Run: headless pygame with SDL's dummy video driver; simulated clock (each Clock.tick advances the game by its frame time, no real sleeping); random seed 0; keys injected as events and as key.get_pressed() state; no mouse input.
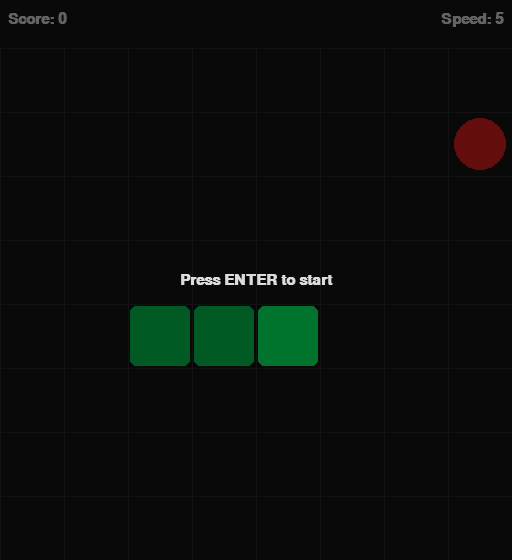
Frame 1 of 4 · flips 1–60 · no input
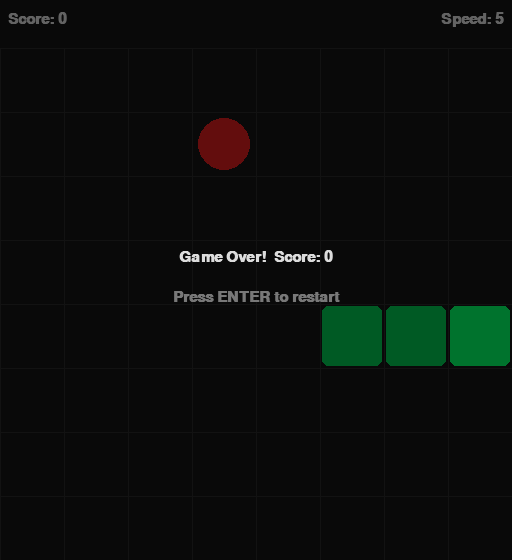
Frame 2 of 4 · flips 61–180 · tapped SPACE, RETURN · held RIGHT (→), D
Frame 3 of 4 · flips 181–300 · held DOWN (↓), S · screen unchanged from frame 2, image omitted
Frame 4 of 4 · flips 301–420 · held LEFT (←), A, UP (↑), W · screen unchanged from frame 3, image omitted

The pygame program that drew these frames:

import pygame
import random
import sys
from collections import deque

GRID = 8
CELL = 64
PADDING_TOP = 48
WIDTH = GRID * CELL
HEIGHT = GRID * CELL + PADDING_TOP

BG = (20, 20, 20)
GRID_COLOR = (40, 40, 40)
SNAKE_COLOR = (0, 200, 80)
SNAKE_HEAD_COLOR = (0, 255, 100)
APPLE_COLOR = (220, 30, 30)
STAR_COLOR = (255, 215, 0)
TEXT_COLOR = (220, 220, 220)
DIM_TEXT = (120, 120, 120)

DIRECTIONS = {
    "UP": (0, -1),
    "DOWN": (0, 1),
    "LEFT": (-1, 0),
    "RIGHT": (1, 0),
}

OPPOSITES = {"UP": "DOWN", "DOWN": "UP", "LEFT": "RIGHT", "RIGHT": "LEFT"}

BASE_SPEED = 5
SPEED_INCREMENT = 1


def random_free_cell(occupied):
    free = [(x, y) for x in range(GRID) for y in range(GRID) if (x, y) not in occupied]
    return random.choice(free) if free else None


class Game:
    def __init__(self):
        self.reset()

    def reset(self):
        mid = GRID // 2
        self.snake = deque([(mid - 2, mid), (mid - 1, mid), (mid, mid)])
        self.direction = "RIGHT"
        self.input_queue = deque()
        self.score = 0
        self.speed = BASE_SPEED
        self.alive = True
        self.turn = 0

        self.apple = None
        self.star = None
        self.star_timer = 0
        self.spawn_apple()

    def spawn_apple(self):
        occupied = set(self.snake)
        if self.star:
            occupied.add(self.star)
        self.apple = random_free_cell(occupied)

    def spawn_star(self):
        if self.star is not None:
            return
        occupied = set(self.snake)
        occupied.add(self.apple)
        cell = random_free_cell(occupied)
        if cell:
            self.star = cell
            self.star_timer = 20

    def queue_direction(self, new_dir):
        # Determine what direction the snake would be facing after all queued moves
        effective = self.direction
        for d in self.input_queue:
            effective = d
        if new_dir == OPPOSITES.get(effective):
            return
        if new_dir == effective:
            return
        self.input_queue.append(new_dir)

    def step(self):
        if not self.alive:
            return

        if self.input_queue:
            self.direction = self.input_queue.popleft()

        dx, dy = DIRECTIONS[self.direction]
        hx, hy = self.snake[-1]
        nx, ny = hx + dx, hy + dy

        # Wall collision
        if nx < 0 or nx >= GRID or ny < 0 or ny >= GRID:
            self.alive = False
            return

        # Self collision
        if (nx, ny) in set(self.snake):
            self.alive = False
            return

        self.snake.append((nx, ny))
        self.turn += 1

        grow = 0
        if (nx, ny) == self.apple:
            grow = 1
            self.score += 1
        if self.star and (nx, ny) == self.star:
            grow += 3
            self.score += 3
            self.star = None
            self.star_timer = 0

        if grow == 0:
            self.snake.popleft()
        else:
            # Keep the tail; only remove if we need fewer growth
            for _ in range(grow - 1):
                # Duplicate the tail to grow
                self.snake.appendleft(self.snake[0])

        if (nx, ny) == self.apple:
            self.spawn_apple()

        # Star timer
        if self.star is not None:
            self.star_timer -= 1
            if self.star_timer <= 0:
                self.star = None

        # Maybe spawn star (~10% chance per turn if none exists)
        if self.star is None and random.random() < 0.10:
            self.spawn_star()

        # Speed increases every 10 points
        self.speed = BASE_SPEED + (self.score // 10) * SPEED_INCREMENT


def draw_star_shape(surface, cx, cy, radius, color):
    """Draw a 5-pointed star."""
    import math

    points = []
    for i in range(10):
        angle = math.radians(-90 + i * 36)
        r = radius if i % 2 == 0 else radius * 0.4
        points.append((cx + r * math.cos(angle), cy + r * math.sin(angle)))
    pygame.draw.polygon(surface, color, points)


def draw(screen, font, game, state):
    screen.fill(BG)

    # Draw grid
    for x in range(GRID + 1):
        pygame.draw.line(screen, GRID_COLOR, (x * CELL, PADDING_TOP), (x * CELL, HEIGHT))
    for y in range(GRID + 1):
        pygame.draw.line(screen, GRID_COLOR, (0, y * CELL + PADDING_TOP), (WIDTH, y * CELL + PADDING_TOP))

    # HUD
    score_surf = font.render(f"Score: {game.score}", True, TEXT_COLOR)
    speed_surf = font.render(f"Speed: {game.speed}", True, TEXT_COLOR)
    screen.blit(score_surf, (8, 12))
    screen.blit(speed_surf, (WIDTH - speed_surf.get_width() - 8, 12))

    # Apple
    if game.apple:
        ax, ay = game.apple
        center = (ax * CELL + CELL // 2, ay * CELL + CELL // 2 + PADDING_TOP)
        pygame.draw.circle(screen, APPLE_COLOR, center, CELL // 2 - 6)

    # Star
    if game.star:
        sx, sy = game.star
        cx = sx * CELL + CELL // 2
        cy = sy * CELL + CELL // 2 + PADDING_TOP
        draw_star_shape(screen, cx, cy, CELL // 2 - 6, STAR_COLOR)

    # Snake
    for i, (sx, sy) in enumerate(game.snake):
        rect = pygame.Rect(sx * CELL + 2, sy * CELL + PADDING_TOP + 2, CELL - 4, CELL - 4)
        color = SNAKE_HEAD_COLOR if i == len(game.snake) - 1 else SNAKE_COLOR
        pygame.draw.rect(screen, color, rect, border_radius=6)

    # Overlays
    if state == "waiting":
        overlay = pygame.Surface((WIDTH, HEIGHT), pygame.SRCALPHA)
        overlay.fill((0, 0, 0, 140))
        screen.blit(overlay, (0, 0))
        msg = font.render("Press ENTER to start", True, TEXT_COLOR)
        screen.blit(msg, (WIDTH // 2 - msg.get_width() // 2, HEIGHT // 2 - msg.get_height() // 2))
    elif state == "dead":
        overlay = pygame.Surface((WIDTH, HEIGHT), pygame.SRCALPHA)
        overlay.fill((0, 0, 0, 140))
        screen.blit(overlay, (0, 0))
        msg1 = font.render(f"Game Over!  Score: {game.score}", True, TEXT_COLOR)
        msg2 = font.render("Press ENTER to restart", True, DIM_TEXT)
        screen.blit(msg1, (WIDTH // 2 - msg1.get_width() // 2, HEIGHT // 2 - 30))
        screen.blit(msg2, (WIDTH // 2 - msg2.get_width() // 2, HEIGHT // 2 + 10))

    pygame.display.flip()


KEY_MAP = {
    pygame.K_w: "UP",
    pygame.K_UP: "UP",
    pygame.K_s: "DOWN",
    pygame.K_DOWN: "DOWN",
    pygame.K_a: "LEFT",
    pygame.K_LEFT: "LEFT",
    pygame.K_d: "RIGHT",
    pygame.K_RIGHT: "RIGHT",
}


def main():
    pygame.init()
    screen = pygame.display.set_mode((WIDTH, HEIGHT))
    pygame.display.set_caption("Snake")
    clock = pygame.time.Clock()
    font = pygame.font.SysFont("monospace", 22, bold=True)

    game = Game()
    state = "waiting"  # waiting | playing | dead

    tick_timer = 0

    while True:
        dt = clock.tick(60)

        for event in pygame.event.get():
            if event.type == pygame.QUIT:
                pygame.quit()
                sys.exit()
            if event.type == pygame.KEYDOWN:
                if event.key == pygame.K_RETURN:
                    if state in ("waiting", "dead"):
                        game.reset()
                        state = "playing"
                        tick_timer = 0
                elif event.key in KEY_MAP and state == "playing":
                    game.queue_direction(KEY_MAP[event.key])

        if state == "playing":
            tick_timer += dt
            interval = 1000 / game.speed
            while tick_timer >= interval:
                tick_timer -= interval
                game.step()
                if not game.alive:
                    state = "dead"
                    break

        draw(screen, font, game, state)


if __name__ == "__main__":
    main()
